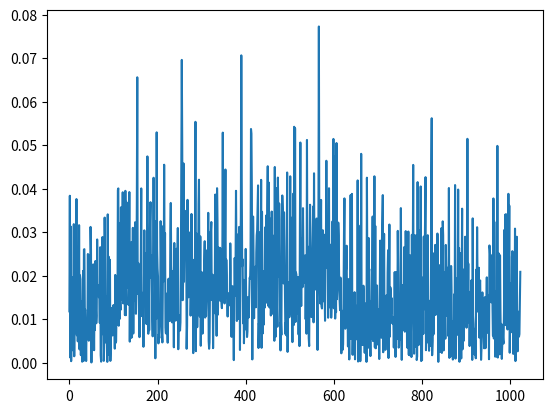

Recreate this plot in Python.
### Phase Updating Loop in GDSS
### Algorithm 2 in SITA2022 
### Written by Yutaka Jitsumatsu 
### last edit 2022 Nov. 28 

import numpy as np
import matplotlib.pyplot as plt
from scipy.linalg import hadamard
from scipy.stats import rankdata

Loop_MAX = 20 # Max number of Loops of PUL 
snr_in_dB = 20
snr = 10**(snr_in_dB/10);

L = 1024 # the number of samples 
dt = 1/np.sqrt(L) # sampling interval (T_s) 
df = 1/np.sqrt(L) # discrete frequency = the inverse of the period T = L T_s
# Note: dt and df are set equal because of symmetry.
# The np.fft is computed with norm = "ortho"option because of symmetry.

Tc = 1/dt # the number of samples in one chip time
Fc = 1/df # the number of samples in one subcarrier spacing

###########################################################################
# Every signal in this simulation is discrete and periodic with sequence length L
# In frequency, it is well-known that X[L-i] implies X[-i]. 
# Remind that, in time domain, x[L-i] implies x[-i] as well. 
###########################################################################


Nt = 16 # code length in time domain (N in the paper)
Nf = 16 # code length in frequency domain (N' in the paper)

t_d_max = L    # maximum delay [0,t_d_max]
f_D_max = int(Nt*Fc/2) # maximum Doppler frequency [-f_D_max, f_D_max]

print("f_D_max is ", f_D_max)

def gauss(t):
    y = np.power(2, 1/4) * np.exp( - np.pi * t**2 )
    return y

def TDcorrelator(r, z, t_d_hat):
    # r is the received signal of length L
    # z is the pulse or template waveform of length L
    # t_d_hat is the current estimation of the delay

    N = len(r)
    c = r*np.roll(z.conjugate(), t_d_hat)
    C = np.fft.fft(c,norm="ortho")
    
    i =np.arange(N)
    C = np.dot( C.T, np.diag( np.exp( -1j*np.pi/N * i * t_d_hat ) ) )
    
    return C
    
def FDcorrelator(R, Z, f_D_hat):
    # R is the FT (Fourier transform of received signal of length L
    # Z is the FT of pulse or template waveform of length L
    # f_D_hat is the current estimation of the Doppler shift

    N = len(R)
    C = R * np.roll(Z.conjugate(), f_D_hat)
    c = np.fft.ifft(C, norm = "ortho")
    
    i = np.arange(N)
    c = np.dot ( c.T, np.diag ( np.exp( 1j * np.pi/N * i * f_D_hat) ) )
  
    return c
    

# definition of a pulse 
# the pulse is centered at i=0. 
i = np.arange(L)
z = gauss( ( Nt / Nf ) * i * dt ) + gauss( ( Nt / Nf ) * (i-L) * dt )
Z = np.fft.fft(z, norm = "ortho")


# Spreading Sequences　{+1, -1}-valued sequence
# Using Hadamard matrix is an option. 
# It is observed that Hadamard matrix does not have good performance numerically.
# An example for Nt = Nf = 16 case.
# X = np.array([\
#  [-1,  1,  1,  1,  1,  1,  1,  1, -1, -1, -1,  1,  1,  1, -1,  1],\
#  [-1,  1,  1, -1,  1, -1, -1,  1,  1,  1,  1, -1,  1,  1,  1,  1],\
#  [ 1,  1,  1,  1, -1, -1,  1, -1,  1, -1, -1,  1, -1,  1,  1, -1],\
#  [ 1,  1,  1,  1, -1,  1, -1, -1, -1, -1,  1,  1, -1, -1,  1, -1],\
#  [ 1, -1, -1, -1,  1,  1, -1,  1,  1, -1, -1, -1, -1,  1,  1,  1],\
#  [ 1,  1, -1,  1, -1, -1, -1,  1,  1, -1, -1,  1, -1, -1, -1,  1],\
#  [-1, -1, -1,  1,  1, -1, -1,  1, -1, -1, -1, -1,  1, -1,  1,  1],\
#  [ 1,  1,  1, -1, -1,  1, -1, -1,  1,  1, -1,  1, -1,  1, -1, -1],\
#  [ 1, -1, -1,  1,  1,  1, -1, -1,  1, -1, -1,  1, -1,  1,  1,  1],\
#  [ 1,  1,  1,  1,  1,  1, -1, -1,  1,  1, -1, -1,  1,  1, -1,  1],\
#  [ 1, -1, -1,  1,  1, -1, -1,  1, -1, -1,  1,  1,  1,  1, -1,  1],\
#  [-1, -1,  1, -1,  1, -1,  1,  1, -1,  1, -1,  1, -1,  1, -1, -1],\
#  [-1 , 1, -1,  1,  1, -1, -1,  1,  1, -1,  1, -1, -1,  1,  1, -1],\
#  [ 1,  1,  1, -1, -1,  1, -1, -1, -1,  1,  1, -1,  1,  1,  1,  1],\
#  [-1, -1, -1, -1,  1,  1,  1, -1,  1,  1, -1, -1, -1,  1, -1, -1],\
#  [ 1,  1, -1,  1,  1,  1,  1,  1, -1, -1, -1, -1, -1, -1,  1,  1]] )
# X = hadamard(Nt,dtype=int)
X = np.random.randint(2, size=[Nt, Nf]) * 2-1 
    
print(X)


# B and b are rectangular shape DFT matrix.
B = [ [ np.exp( -2j * np.pi * n * Nf/Nt * i * df) for i in range (L) ] for n in range(Nt) ]
B = np.array(B)
b = [ [ np.exp(  2j * np.pi * m * Nt/Nf * i * dt) for i in range (L) ] for m in range(Nf) ]
b = np.array(b)

# generation of TD templates
uTD = np.zeros((Nf, L), dtype="complex64") # TD template  
UTD = np.zeros((Nf, L), dtype="complex64") # FT of TD template  

XB = np.dot(X.T, B) / Nt
# print(B.shape)
UTD = np.dot( XB , np.diag(Z) )
uTD = np.fft.ifft(UTD, norm="ortho")

uTD = b * uTD
UTD = np.fft.fft(uTD, norm="ortho")
v1 = np.sum(uTD, axis=0) / Nf
V1 = np.fft.fft(v1, norm="ortho")
# print(v1.shape)


# generation of FD templates
uFD = np.zeros((Nt, L), dtype="complex64") # FD template  
UFD = np.zeros((Nt, L), dtype="complex64") # FT of FD template  

Xb = np.dot(X, b) / Nf
# print(B.shape)
uFD = np.dot( Xb, np.diag(z) )
UFD = np.fft.fft(uFD, norm="ortho")

UFD = B * UFD 
uFD = np.fft.ifft(UFD, norm="ortho")
V2 = np.sum(UFD, axis=0) / Nt
v2 = np.fft.ifft(V2, norm="ortho")

# Check the correctness of the computation.
# print("difference is", np.linalg.norm(v1-v2))
# plt.plot(i, np.abs(v2) )


### channel 
t_d = np.random.randint(t_d_max)  # random delay
f_D = np.random.randint(-f_D_max, f_D_max) # random Doppler frequency 
phase = np.random.rand()*2*np.pi # random phase
# amplitude of the received signal is fixed to be unity.
print([t_d, f_D])


# additive noise 
w = np.random.randn(L) / np.sqrt( snr * L * dt)
r = v1 + w

# generation of the received signal
# A single path model is assumed.  
# You can change the channel model here.

r = np.roll(r, t_d) # delay
R = np.fft.fft(r, norm="ortho")
R = np.roll(R, f_D) # Doppler shift
R = R * np.exp(1j*phase) # phase shift
r = np.fft.ifft(R, norm="ortho")

fig1 = plt.figure()
plt.plot(i, abs(r))

#################################
#   Phase Updating Loop Nt = Nf
#################################

f_D_hat = np.zeros( (Loop_MAX, Nt), dtype = int)
t_d_hat = np.zeros( (Loop_MAX, Nf), dtype = int)
epsilon = 1e-4

CFD = np.zeros(Nt) 
cTD = np.zeros(Nf) 

n = np.arange(Nt)
f_D_hat[0] = ( n - (Nt - 1) / 2 ) * Fc; 
# Initial guess for f_D for n-th FD correlator.  
# Each correlator has differenct estimation so that 
# one of the correlator can obtain the correct t_d.


i = 0; itr = Loop_MAX-1;
while i < Loop_MAX - 1:
    for n in range(Nt): 
        CFD[n] = np.max ( abs ( FDcorrelator(R, UFD[n], f_D_hat[i][n] ) ) )
        # print('CFD[{a}]={b}'.format( a=n, b=CFD[n] ))
        t_d_hat[i + 1][n] = np.argmax ( abs ( FDcorrelator(R, UFD[n], f_D_hat[i][n] ) ) )
    print("t_d_hat from correlator output ",t_d_hat[i+1])

    # Option: Replace with the t_d_hat of maximum CFD 
    # t_d_hat[i+1] = t_d_hat[i + 1][np.argmax(CFD)] 

    for m in range(Nf):
        cTD[m] = np.max ( abs ( TDcorrelator(r, uTD[m], t_d_hat[i+1][m] ) ) )
        #print('cTD[{a}]={b}'.format( a=m, b=cTD[m] ))        
        f_D_hat[i + 1][m] = np.argmax ( abs ( TDcorrelator(r, uTD[m], t_d_hat[i+1][m] ) ) )
        if f_D_hat[i + 1][m] > L//2:
            f_D_hat[i + 1][m] -= L
    print("f_D_hat from correlator output ",f_D_hat[i+1])
    # Option: Replace with the f_D_hat of maximum cTD 
    # f_D_hat[i+1] = f_D_hat[i + 1][np.argmax(cTD)]

    n_hat = np.argmax(cTD);

    i = i + 1
    print( abs( t_d_hat[i][n_hat] - t_d_hat[i-1][n_hat]) , abs( f_D_hat[i][n_hat] - f_D_hat[i-1][n_hat] ) )
    if abs( t_d_hat[i][n_hat] - t_d_hat[i-1][n_hat]) < 1 and abs( f_D_hat[i][n_hat] - f_D_hat[i-1][n_hat] ) < 1:
        itr = i-1;
        break


#print("t_d_hat=", t_d_hat)
#print("f_D_hat=", f_D_hat)
print("iteration = ", itr)

print("TD correlator outputs", cTD)
print("FD correlator outputs", CFD)

print("[delay,Doppler]=", t_d, f_D)

arr = np.array([ t_d_hat[itr], f_D_hat[itr]]).T
unique, freq = np.unique(arr, return_counts=True, axis=0)
print("The estimate is", unique[ np.argmax( freq ) ] )
print("Estimated by", np.max( freq ), "out of ", Nt, "correlators")

